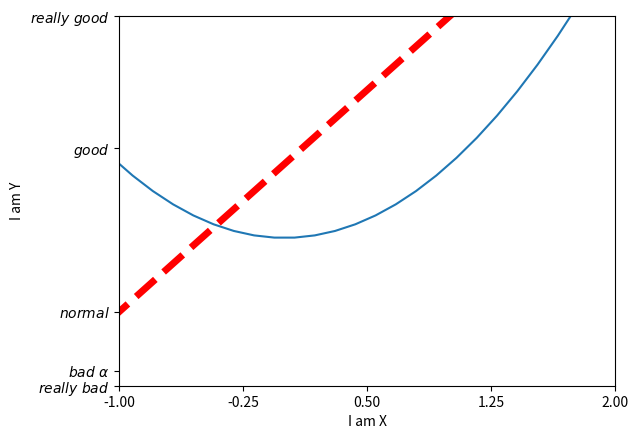

This figure's Python source:
import matplotlib.pyplot as plt
import numpy as np

x = np.linspace(-3, 3, 50)
y1 = 2 * x + 1
y2 = x ** 2

plt.figure()
plt.plot(x, y2)
plt.plot(x, y1, color='red', linewidth=5.0, linestyle='--')

# 设置坐标轴范围limit
plt.xlim((-1, 2))
plt.ylim((-2, 3))

# 设置坐标轴的label
plt.xlabel('I am X')
plt.ylabel('I am Y')

# 设置小标ticks
new_ticks = np.linspace(-1, 2, 5)
print(new_ticks)
plt.xticks(new_ticks)
plt.yticks([-2, -1.8, -1, 1.22, 3],
           [r'$really\ bad$', r'$bad\ \alpha$', r'$normal$', r'$good$', r'$really\ good$'])

plt.show()
